The GitHub repository kkdn-hjn/garbage_classification_system contains a labelled image folder "laji2" with 8 categories: chachongji, kouzao, kouzhao, shachongji, shacongjin, yicixingbeizi, yicixingzhibei, zhijiayou. Examples follow, each with its label.

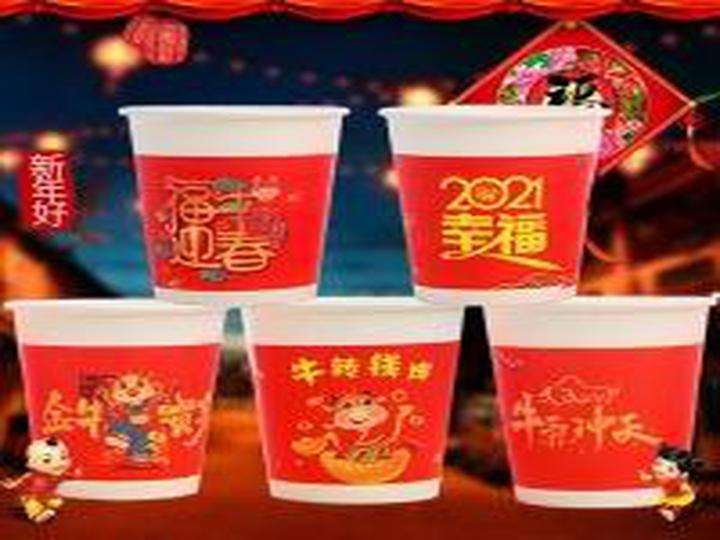
Label: yicixingzhibei

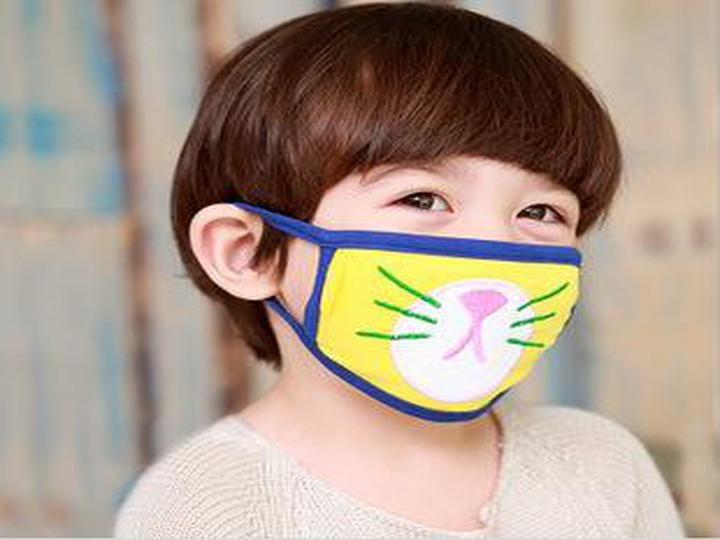
Label: kouzhao

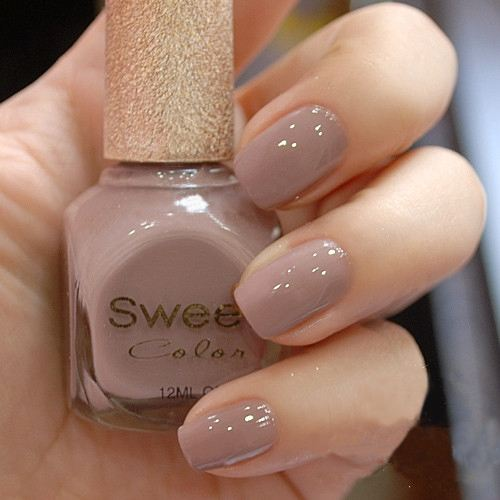
Label: zhijiayou

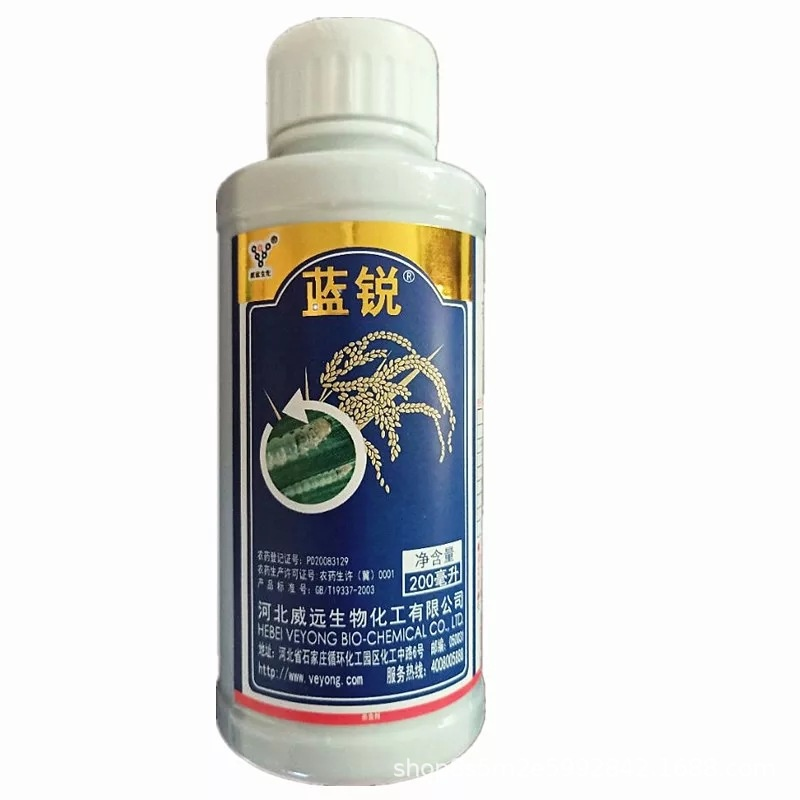
Label: chachongji

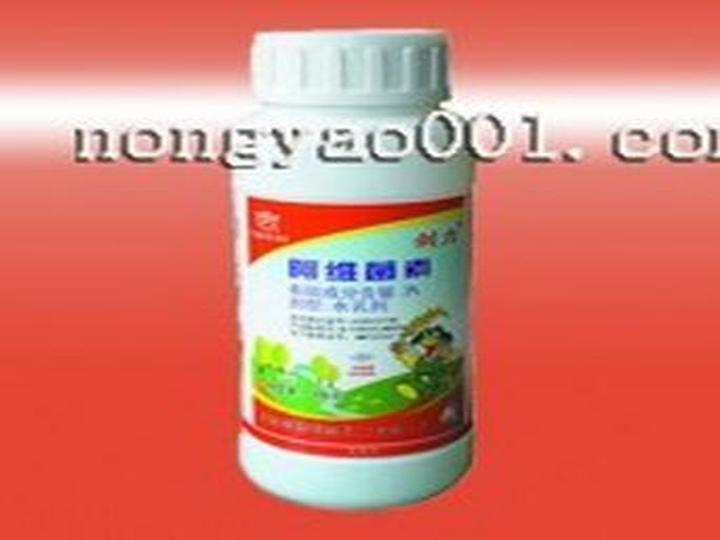
Label: shachongji

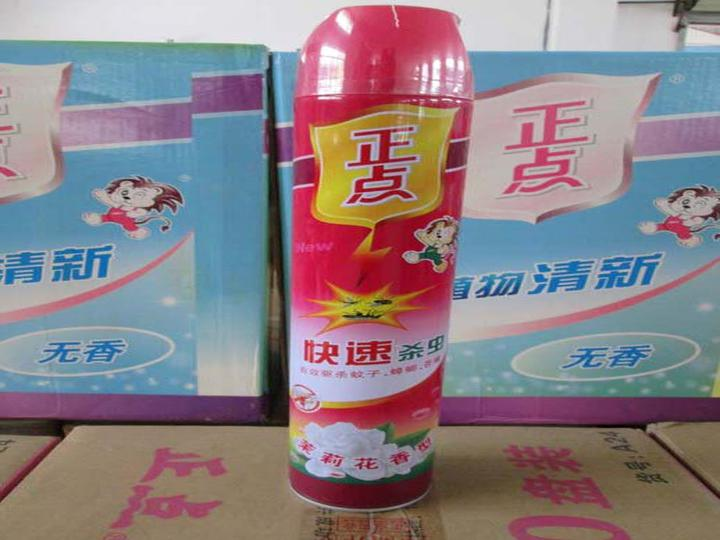
Label: shacongjin
